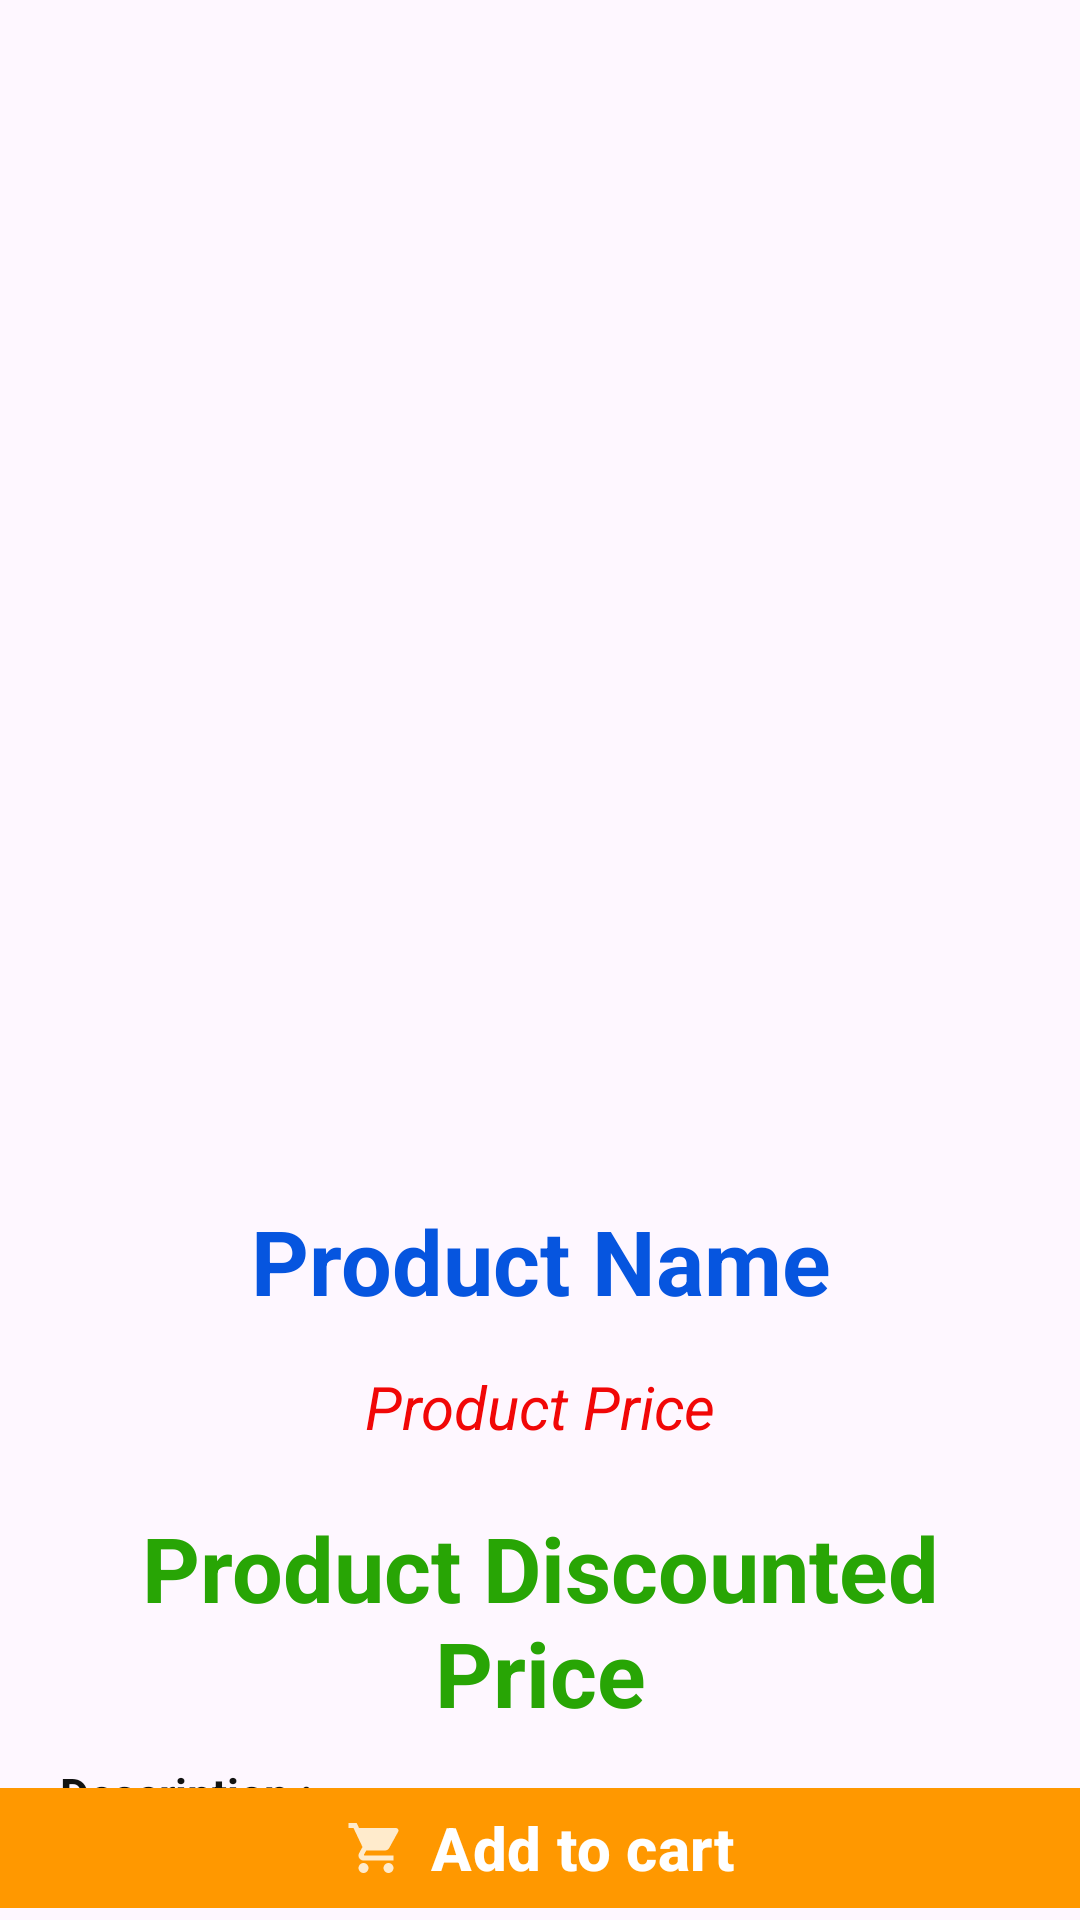

Android layout source for this screen:
<!-- AndroidManifest.xml: application theme Theme.Ecom -->
<!-- res/layout/activity_product_details.xml -->
<?xml version="1.0" encoding="utf-8"?>
<androidx.constraintlayout.widget.ConstraintLayout xmlns:android="http://schemas.android.com/apk/res/android"
    xmlns:app="http://schemas.android.com/apk/res-auto"
    xmlns:tools="http://schemas.android.com/tools"
    android:layout_width="match_parent"
    android:layout_height="match_parent"
    tools:context=".product_details">


    <androidx.recyclerview.widget.RecyclerView
        android:layout_width="match_parent"
        android:layout_height="350dp"
        android:id="@+id/recycler"
        android:layout_marginStart="20dp"
        android:layout_marginTop="20dp"
        android:layout_marginEnd="20dp"
        android:contentDescription="images"
        android:orientation="horizontal"
        app:layout_constraintEnd_toEndOf="parent"
        app:layout_constraintStart_toStartOf="parent"
        app:layout_constraintTop_toTopOf="parent"
        app:layoutManager="com.google.android.material.carousel.CarouselLayoutManager"
        android:clipToPadding="true"/>

        <TextView
            android:id="@+id/tv_name"
            android:layout_width="match_parent"
            android:layout_height="wrap_content"
            android:layout_marginStart="20dp"
            android:layout_marginTop="30dp"
            android:layout_marginEnd="20dp"
            android:text="Product Name"
            android:textAlignment="center"
            android:textColor="#0655DF"
            android:textSize="30sp"
            android:textStyle="bold"
            app:layout_constraintEnd_toEndOf="parent"
            app:layout_constraintStart_toStartOf="parent"
            app:layout_constraintTop_toBottomOf="@+id/recycler" />

        <TextView
            android:id="@+id/tv_price"
            android:layout_width="match_parent"
            android:layout_height="wrap_content"
            android:layout_marginStart="20dp"
            android:layout_marginTop="15dp"
            android:layout_marginEnd="20dp"
            android:text="Product Price"
            android:textAlignment="center"
            android:textColor="#F10707"
            android:textSize="20sp"
            android:textStyle="italic"
            app:layout_constraintEnd_toEndOf="parent"
            app:layout_constraintStart_toStartOf="parent"
            app:layout_constraintTop_toBottomOf="@+id/tv_name" />

        <TextView
            android:id="@+id/tv_discountedPrice"
            android:layout_width="match_parent"
            android:layout_height="wrap_content"
            android:layout_marginStart="20dp"
            android:layout_marginTop="20dp"
            android:layout_marginEnd="20dp"
            android:text="Product Discounted Price"
            android:textAlignment="center"
            android:textColor="#28A505"
            android:textSize="30sp"
            android:textStyle="bold"
            app:layout_constraintEnd_toEndOf="parent"
            app:layout_constraintStart_toStartOf="parent"
            app:layout_constraintTop_toBottomOf="@+id/tv_price" />

        <TextView
            android:id="@+id/tv_description_title"
            android:layout_width="match_parent"
            android:layout_height="wrap_content"
            android:layout_marginStart="20dp"
            android:layout_marginTop="10dp"
            android:layout_marginEnd="20dp"
            android:text="Description :-"
            android:textAlignment="viewStart"
            android:textColor="#121312"
            android:textSize="15sp"
            android:textStyle="bold"
            app:layout_constraintEnd_toEndOf="parent"
            app:layout_constraintStart_toStartOf="parent"
            app:layout_constraintTop_toBottomOf="@+id/tv_discountedPrice" />

        <TextView
            android:id="@+id/tv_description"
            android:layout_width="match_parent"
            android:layout_height="wrap_content"
            android:layout_marginStart="20dp"
            android:layout_marginTop="5dp"
            android:layout_marginEnd="20dp"
            android:text="Description"
            android:textColor="#121312"
            android:textSize="15sp"
            app:layout_constraintEnd_toEndOf="parent"
            app:layout_constraintStart_toStartOf="parent"
            app:layout_constraintTop_toBottomOf="@+id/tv_description_title" />

        <com.google.android.material.button.MaterialButton
            android:id="@+id/btn_addtocart"
            android:layout_width="match_parent"
            android:layout_height="wrap_content"
            app:layout_constraintBottom_toBottomOf="parent"
            app:layout_constraintEnd_toEndOf="parent"
            app:layout_constraintStart_toStartOf="parent"
            app:cornerRadius="0dp"
            android:backgroundTint="#FF9800"
            android:text="Add to cart"
            android:textStyle="bold"
            android:textSize="20sp"
            app:iconSize="20dp"
            app:icon="@drawable/ic_cart"
            app:iconGravity="textStart"
            />

    </androidx.constraintlayout.widget.ConstraintLayout>
<!-- resources referenced by this layout -->
<resources>
  <!-- drawable ic_cart (drawable-anydpi) -->
  <vector xmlns:android="http://schemas.android.com/apk/res/android"
      android:width="24dp"
      android:height="24dp"
      android:viewportWidth="24"
      android:viewportHeight="24"
      android:tint="#FA0B0B"
      android:alpha="0.8">
    <path
        android:fillColor="@android:color/white"
        android:pathData="M7,18c-1.1,0 -1.99,0.9 -1.99,2S5.9,22 7,22s2,-0.9 2,-2 -0.9,-2 -2,-2zM1,2v2h2l3.6,7.59 -1.35,2.45c-0.16,0.28 -0.25,0.61 -0.25,0.96 0,1.1 0.9,2 2,2h12v-2L7.42,15c-0.14,0 -0.25,-0.11 -0.25,-0.25l0.03,-0.12 0.9,-1.63h7.45c0.75,0 1.41,-0.41 1.75,-1.03l3.58,-6.49c0.08,-0.14 0.12,-0.31 0.12,-0.48 0,-0.55 -0.45,-1 -1,-1L5.21,4l-0.94,-2L1,2zM17,18c-1.1,0 -1.99,0.9 -1.99,2s0.89,2 1.99,2 2,-0.9 2,-2 -0.9,-2 -2,-2z"/>
  </vector>
  <style name="Theme.Ecom" parent="Base.Theme.Ecom" />
  <style name="Base.Theme.Ecom" parent="Theme.Material3.DayNight.NoActionBar">
          
          
      </style>
</resources>
